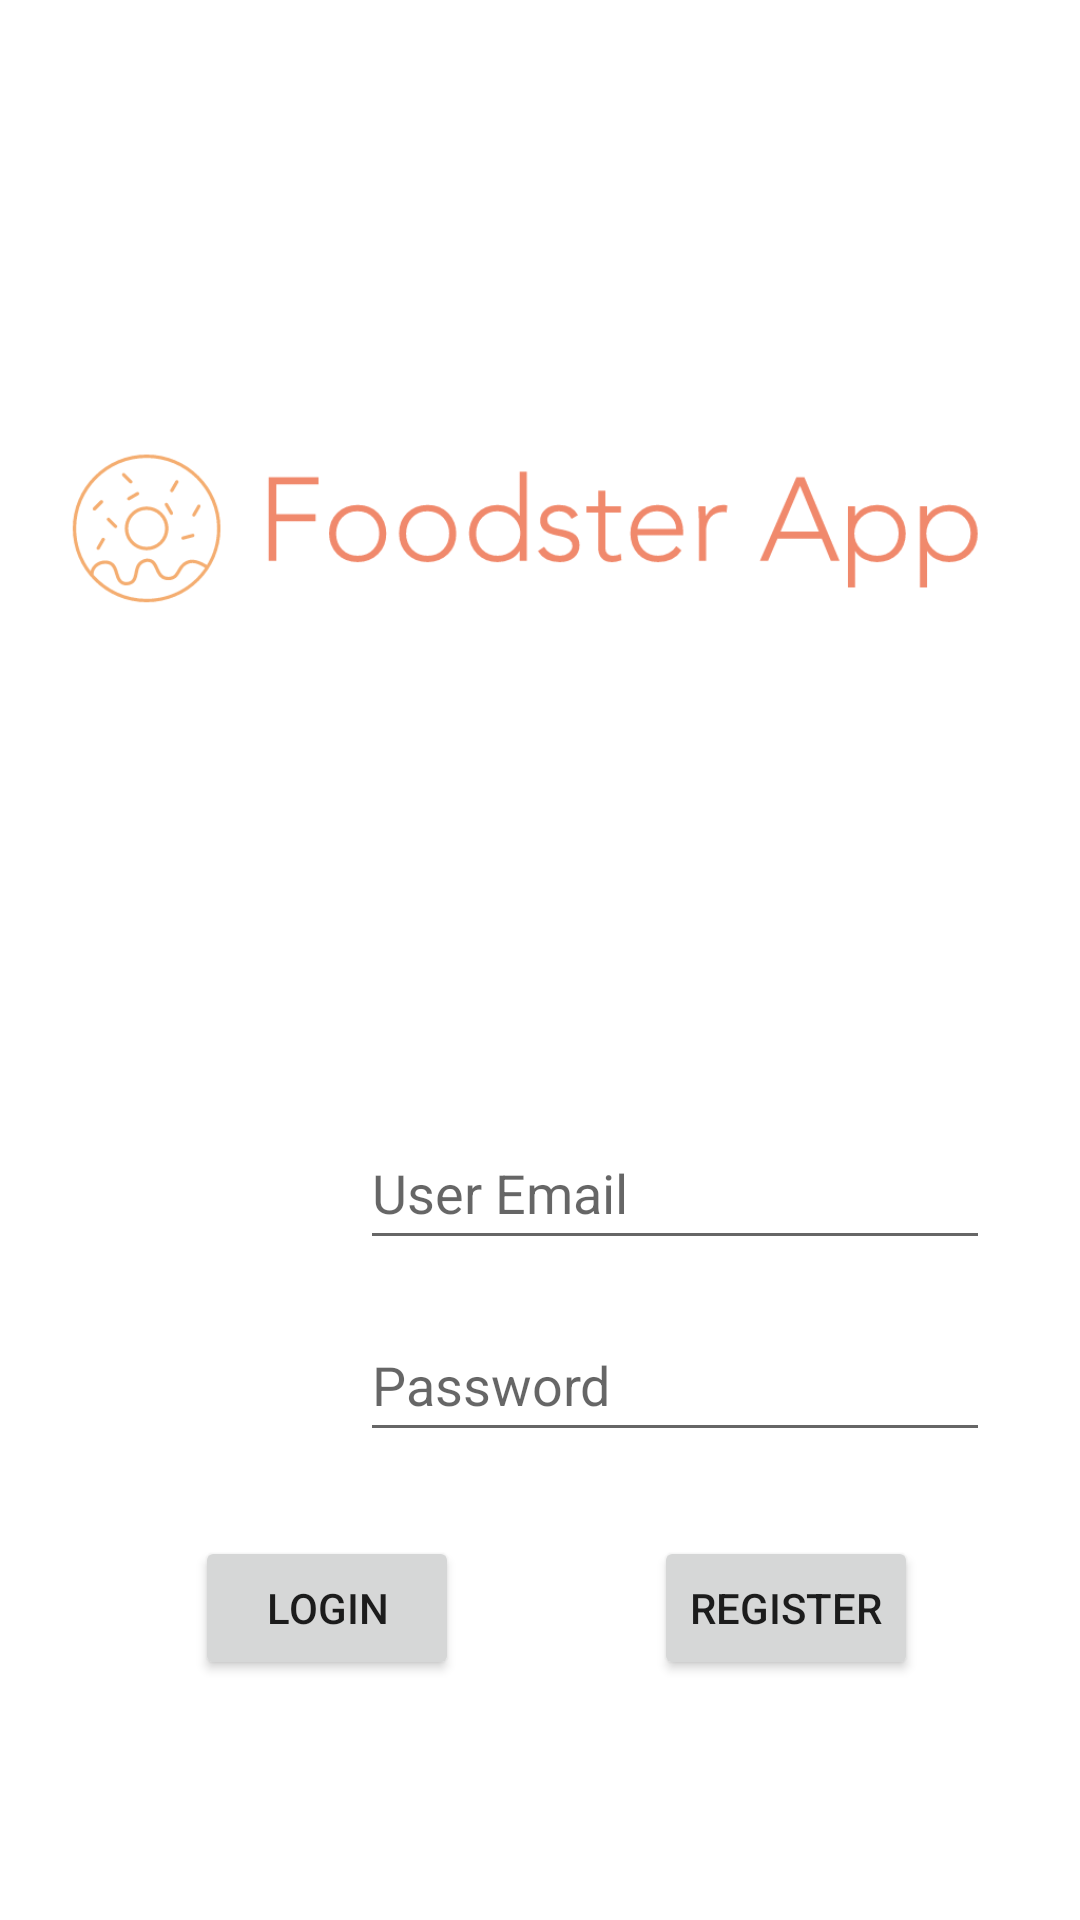

Layout XML and referenced resources for this Android screen:
<!-- AndroidManifest.xml: application theme Theme.Foodster_App_MobileAppDevProject -->
<!-- res/layout/activity_main.xml -->
<?xml version="1.0" encoding="utf-8"?>
<androidx.constraintlayout.widget.ConstraintLayout xmlns:android="http://schemas.android.com/apk/res/android"
    xmlns:app="http://schemas.android.com/apk/res-auto"
    xmlns:tools="http://schemas.android.com/tools"
    android:layout_width="match_parent"
    android:layout_height="match_parent"
    tools:context=".MainActivityLogin">

    <ImageView
        android:id="@+id/imageView"
        android:layout_width="wrap_content"
        android:layout_height="wrap_content"
        android:contentDescription="@string/textForImageView"
        android:src="@drawable/foodster_logo"
        app:layout_constraintEnd_toEndOf="parent"
        app:layout_constraintStart_toStartOf="parent"
        app:layout_constraintTop_toTopOf="parent"
        tools:ignore="ImageContrastCheck" />

    <EditText
        android:id="@+id/editTextForUserEmailLogin"
        android:layout_width="wrap_content"
        android:layout_height="wrap_content"
        android:layout_marginStart="120dp"
        android:layout_marginTop="12dp"
        android:autofillHints=""
        android:ems="10"
        android:hint="@string/hintTextForUserEmail"
        android:inputType="text"
        android:minHeight="48dp"
        app:layout_constraintStart_toStartOf="parent"
        app:layout_constraintTop_toBottomOf="@+id/imageView"
        tools:ignore="TextFields" />

    <EditText
        android:id="@+id/editTextForLoginPassword"
        android:layout_width="wrap_content"
        android:layout_height="wrap_content"
        android:layout_marginStart="120dp"
        android:layout_marginTop="16dp"
        android:autofillHints=""
        android:ems="10"
        android:hint="@string/hintTextForPassword"
        android:inputType="textPassword"
        android:minHeight="48dp"
        app:layout_constraintStart_toStartOf="parent"
        app:layout_constraintTop_toBottomOf="@+id/editTextForUserEmailLogin"
        tools:ignore="TextFields" />

    <Button
        android:id="@+id/btnOpenRegisterActivity"
        android:layout_width="wrap_content"
        android:layout_height="wrap_content"
        android:layout_marginTop="28dp"
        android:text="@string/textForRegisterActivityButton"
        app:layout_constraintEnd_toEndOf="parent"
        app:layout_constraintStart_toEndOf="@+id/btnLogin"
        app:layout_constraintTop_toBottomOf="@+id/editTextForLoginPassword" />

    <Button
        android:id="@+id/btnLogin"
        android:layout_width="wrap_content"
        android:layout_height="wrap_content"
        android:layout_marginStart="11dp"
        android:layout_marginTop="28dp"
        android:layout_marginEnd="11dp"
        android:text="@string/textForLoginBotton"
        app:layout_constraintEnd_toStartOf="@+id/btnOpenRegisterActivity"
        app:layout_constraintStart_toStartOf="parent"
        app:layout_constraintTop_toBottomOf="@+id/editTextForLoginPassword" />

</androidx.constraintlayout.widget.ConstraintLayout>
<!-- resources referenced by this layout -->
<resources>
  <!-- drawable foodster_logo: png bitmap (drawable, 30831 bytes) -->
  <string name="hintTextForPassword">Password</string>
  <string name="hintTextForUserEmail">User Email</string>
  <string name="textForImageView">an Image</string>
  <string name="textForLoginBotton">Login</string>
  <string name="textForRegisterActivityButton">Register</string>
  <style name="Theme.Foodster_App_MobileAppDevProject" parent="Theme.MaterialComponents.DayNight.DarkActionBar">
          
          <item name="colorPrimary">@color/purple_500</item>
          <item name="colorPrimaryVariant">@color/purple_700</item>
          <item name="colorOnPrimary">@color/white</item>
          
          <item name="colorSecondary">@color/teal_200</item>
          <item name="colorSecondaryVariant">@color/teal_700</item>
          <item name="colorOnSecondary">@color/black</item>
          
          <item name="android:statusBarColor">?attr/colorPrimaryVariant</item>
          
      </style>
  <!-- not gathered from this repository: default colours our renderer supplied (Android Studio template values) -->
  <color name="purple_500">#FF6200EE</color>
  <color name="purple_700">#FF3700B3</color>
  <color name="teal_200">#FF03DAC5</color>
  <color name="teal_700">#FF018786</color>
  <color name="black">#FF000000</color>
  <color name="white">#FFFFFFFF</color>
</resources>
